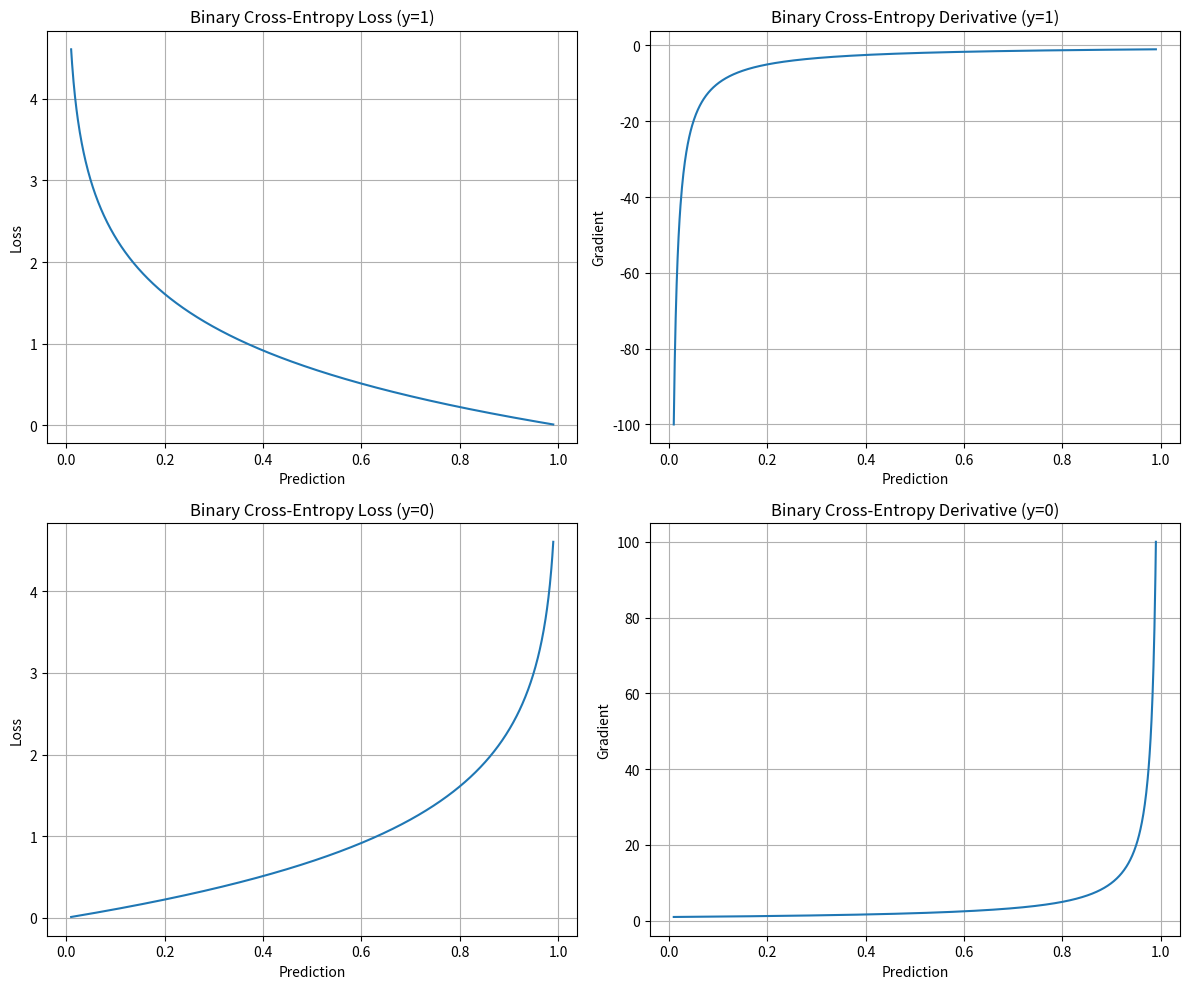

Generate this figure with matplotlib:
import numpy as np
import matplotlib.pyplot as plt

# 设置两种情况：y=1和y=0
y_pred = np.linspace(0.01, 0.99, 1000)  # 避免0和1导致的数值问题

# 计算y=1时的交叉熵损失和导数
bce_loss_y1 = -np.log(y_pred)
bce_derivative_y1 = -1/y_pred

# 计算y=0时的交叉熵损失和导数
bce_loss_y0 = -np.log(1 - y_pred)
bce_derivative_y0 = 1/(1 - y_pred)

# 绘图
plt.figure(figsize=(12, 10))

plt.subplot(2, 2, 1)
plt.plot(y_pred, bce_loss_y1)
plt.title('Binary Cross-Entropy Loss (y=1)')
plt.xlabel('Prediction')
plt.ylabel('Loss')
plt.grid(True)

plt.subplot(2, 2, 2)
plt.plot(y_pred, bce_derivative_y1)
plt.title('Binary Cross-Entropy Derivative (y=1)')
plt.xlabel('Prediction')
plt.ylabel('Gradient')
plt.grid(True)

plt.subplot(2, 2, 3)
plt.plot(y_pred, bce_loss_y0)
plt.title('Binary Cross-Entropy Loss (y=0)')
plt.xlabel('Prediction')
plt.ylabel('Loss')
plt.grid(True)

plt.subplot(2, 2, 4)
plt.plot(y_pred, bce_derivative_y0)
plt.title('Binary Cross-Entropy Derivative (y=0)')
plt.xlabel('Prediction')
plt.ylabel('Gradient')
plt.grid(True)

plt.tight_layout()
plt.show()
